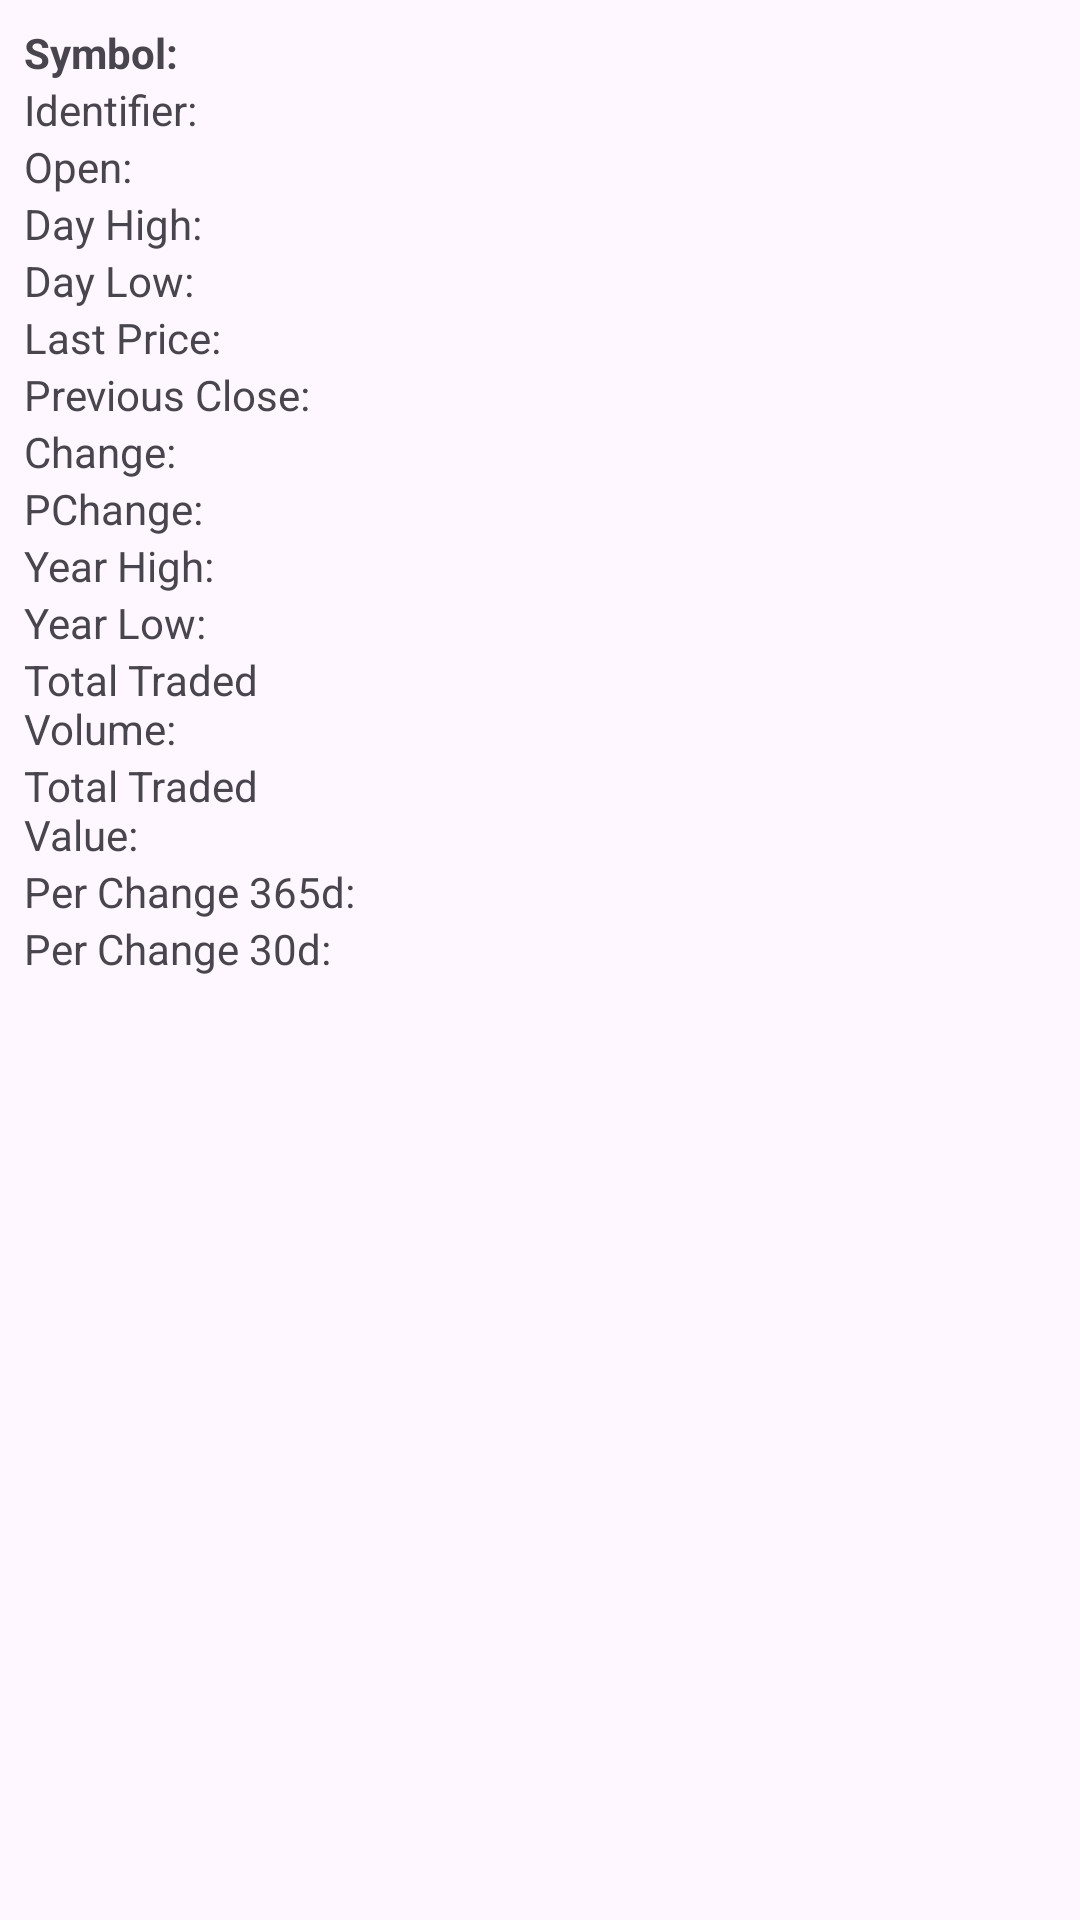

The Android layout XML behind this screen, and the referenced resources:
<!-- AndroidManifest.xml: application theme Theme.MoneyMarket -->
<!-- res/layout/custom_stockdetails.xml -->
<?xml version="1.0" encoding="utf-8"?>
<androidx.core.widget.NestedScrollView
    xmlns:android="http://schemas.android.com/apk/res/android"
    android:layout_width="match_parent"
    android:layout_height="match_parent"
    android:fillViewport="true" >
    <LinearLayout
        android:layout_width="match_parent"
        android:layout_height="match_parent"
        android:orientation="vertical"
        android:padding="8dp">
<LinearLayout
    android:layout_width="match_parent"
    android:layout_height="wrap_content"
    android:orientation="horizontal">

    <TextView
        android:layout_width="0dp"
        android:layout_height="wrap_content"
        android:layout_weight="1"
        android:text="Symbol:"
        android:textStyle="bold"/>

    <TextView
        android:id="@+id/symbolTextView"
        android:layout_width="0dp"
        android:layout_height="wrap_content"
        android:layout_weight="2"/>

</LinearLayout>

<LinearLayout
android:layout_width="match_parent"
android:layout_height="wrap_content"
android:orientation="horizontal">

<TextView
    android:layout_width="0dp"
    android:layout_height="wrap_content"
    android:layout_weight="1"
    android:text="Identifier:"/>

<TextView
    android:id="@+id/identifierTextView"
    android:layout_width="0dp"
    android:layout_height="wrap_content"
    android:layout_weight="2"/>

</LinearLayout>

<LinearLayout
android:layout_width="match_parent"
android:layout_height="wrap_content"
android:orientation="horizontal">

<TextView
    android:layout_width="0dp"
    android:layout_height="wrap_content"
    android:layout_weight="1"
    android:text="Open:"/>

<TextView
    android:id="@+id/openTextView"
    android:layout_width="0dp"
    android:layout_height="wrap_content"
    android:layout_weight="2"/>

</LinearLayout>

    

    
<LinearLayout
android:layout_width="match_parent"
android:layout_height="wrap_content"
android:orientation="horizontal">

<TextView
    android:layout_width="0dp"
    android:layout_height="wrap_content"
    android:layout_weight="1"
    android:text="Day High:"/>

<TextView
    android:id="@+id/dayHighTextView"
    android:layout_width="0dp"
    android:layout_height="wrap_content"
    android:layout_weight="2"/>

</LinearLayout>

    
<LinearLayout
android:layout_width="match_parent"
android:layout_height="wrap_content"
android:orientation="horizontal">

<TextView
    android:layout_width="0dp"
    android:layout_height="wrap_content"
    android:layout_weight="1"
    android:text="Day Low:"/>

<TextView
    android:id="@+id/dayLowTextView"
    android:layout_width="0dp"
    android:layout_height="wrap_content"
    android:layout_weight="2"/>

</LinearLayout>

    
<LinearLayout
android:layout_width="match_parent"
android:layout_height="wrap_content"
android:orientation="horizontal">

<TextView
    android:layout_width="0dp"
    android:layout_height="wrap_content"
    android:layout_weight="1"
    android:text="Last Price:"/>

<TextView
    android:id="@+id/lastPriceTextView"
    android:layout_width="0dp"
    android:layout_height="wrap_content"
    android:layout_weight="2"/>

</LinearLayout>

    
<LinearLayout
android:layout_width="match_parent"
android:layout_height="wrap_content"
android:orientation="horizontal">

<TextView
    android:layout_width="0dp"
    android:layout_height="wrap_content"
    android:layout_weight="1"
    android:text="Previous Close:"/>

<TextView
    android:id="@+id/previousCloseTextView"
    android:layout_width="0dp"
    android:layout_height="wrap_content"
    android:layout_weight="2"/>

</LinearLayout>

<LinearLayout
android:layout_width="match_parent"
android:layout_height="wrap_content"
android:orientation="horizontal">

<TextView
    android:layout_width="0dp"
    android:layout_height="wrap_content"
    android:layout_weight="1"
    android:text="Change:"/>

<TextView
    android:id="@+id/changeTextView"
    android:layout_width="0dp"
    android:layout_height="wrap_content"
    android:layout_weight="2"/>

</LinearLayout>

    
<LinearLayout
android:layout_width="match_parent"
android:layout_height="wrap_content"
android:orientation="horizontal">

<TextView
    android:layout_width="0dp"
    android:layout_height="wrap_content"
    android:layout_weight="1"
    android:text="PChange:"/>

<TextView
    android:id="@+id/pChangeTextView"
    android:layout_width="0dp"
    android:layout_height="wrap_content"
    android:layout_weight="2"/>

</LinearLayout>

    
<LinearLayout
android:layout_width="match_parent"
android:layout_height="wrap_content"
android:orientation="horizontal">

<TextView
    android:layout_width="0dp"
    android:layout_height="wrap_content"
    android:layout_weight="1"
    android:text="Year High:"/>

<TextView
    android:id="@+id/yearHighTextView"
    android:layout_width="0dp"
    android:layout_height="wrap_content"
    android:layout_weight="2"/>

</LinearLayout>

    
<LinearLayout
android:layout_width="match_parent"
android:layout_height="wrap_content"
android:orientation="horizontal">

<TextView
    android:layout_width="0dp"
    android:layout_height="wrap_content"
    android:layout_weight="1"
    android:text="Year Low:"/>

<TextView
    android:id="@+id/yearLowTextView"
    android:layout_width="0dp"
    android:layout_height="wrap_content"
    android:layout_weight="2"/>

</LinearLayout>

    
<LinearLayout
android:layout_width="match_parent"
android:layout_height="wrap_content"
android:orientation="horizontal">

<TextView
    android:layout_width="0dp"
    android:layout_height="wrap_content"
    android:layout_weight="1"
    android:text="Total Traded Volume:"/>

<TextView
    android:id="@+id/totalTradedVolumeTextView"
    android:layout_width="0dp"
    android:layout_height="wrap_content"
    android:layout_weight="2"/>

</LinearLayout>

    
<LinearLayout
android:layout_width="match_parent"
android:layout_height="wrap_content"
android:orientation="horizontal">

<TextView
    android:layout_width="0dp"
    android:layout_height="wrap_content"
    android:layout_weight="1"
    android:text="Total Traded Value:"/>

<TextView
    android:id="@+id/totalTradedValueTextView"
    android:layout_width="0dp"
    android:layout_height="wrap_content"
    android:layout_weight="2"/>

</LinearLayout>

    
<LinearLayout
android:layout_width="match_parent"
android:layout_height="wrap_content"
android:orientation="horizontal">

<TextView
    android:layout_width="0dp"
    android:layout_height="wrap_content"
    android:layout_weight="1"
    android:text="Per Change 365d:"/>

<TextView
    android:id="@+id/perChange365dTextView"
    android:layout_width="0dp"
    android:layout_height="wrap_content"
    android:layout_weight="2"/>

</LinearLayout>

    
<LinearLayout
android:layout_width="match_parent"
android:layout_height="wrap_content"
android:orientation="horizontal">

<TextView
    android:layout_width="0dp"
    android:layout_height="wrap_content"
    android:layout_weight="1"
    android:text="Per Change 30d:"/>

<TextView
    android:id="@+id/perChange30dTextView"
    android:layout_width="0dp"
    android:layout_height="wrap_content"
    android:layout_weight="2"/>

</LinearLayout>

    </LinearLayout>
</androidx.core.widget.NestedScrollView>
<!-- resources referenced by this layout -->
<resources>
  <style name="Theme.MoneyMarket" parent="Base.Theme.MoneyMarket" />
  <style name="Base.Theme.MoneyMarket" parent="Theme.Material3.DayNight.NoActionBar">
          
          
      </style>
</resources>
